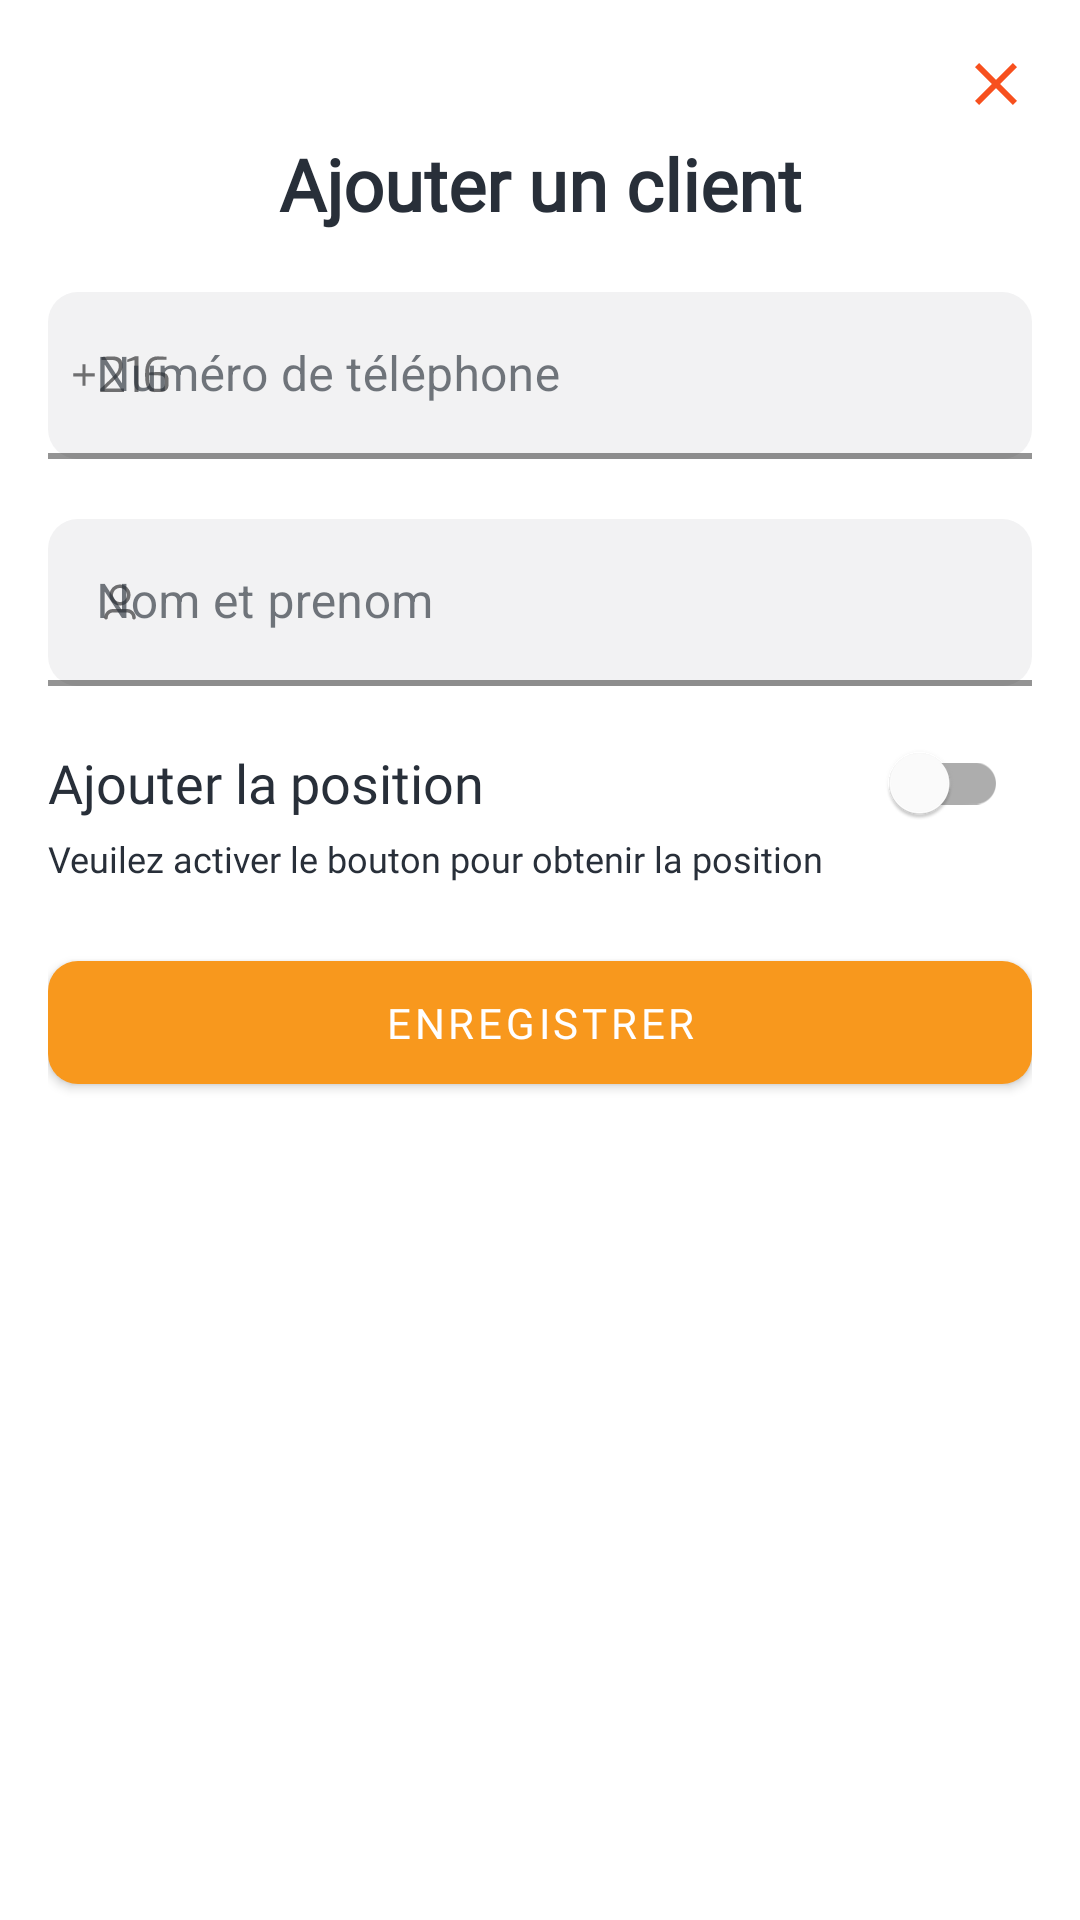

The Android layout XML behind this screen, and the referenced resources:
<!-- AndroidManifest.xml: application theme Theme.DELIVERYBOY -->
<!-- res/layout/bottom_sheet_layout.xml -->
<?xml version="1.0" encoding="utf-8"?>
<ScrollView xmlns:android="http://schemas.android.com/apk/res/android"
    android:layout_width="match_parent"
    android:layout_height="match_parent"
    android:background="@drawable/bg_alert"
    xmlns:app="http://schemas.android.com/apk/res-auto"
    android:fillViewport="true"
   >


    <androidx.constraintlayout.widget.ConstraintLayout
        android:padding="16sp"
        android:layout_width="match_parent"
        android:layout_height="match_parent">

        <ImageView
            android:id="@+id/close_iv"
            android:layout_width="wrap_content"
            android:layout_height="wrap_content"
            android:src="@drawable/baseline_close_24"
            app:layout_constraintTop_toTopOf="parent"
            app:layout_constraintEnd_toEndOf="parent"
            />

    <TextView
        android:id="@+id/addClient_tv"
        android:layout_width="wrap_content"
        android:layout_height="wrap_content"
        android:fontFamily="@font/exo"
        android:textSize="24sp"
        android:text="Ajouter un client"
        android:textColor="@color/se_con_col"
        app:layout_constraintEnd_toEndOf="parent"
        android:textStyle="bold"
        android:layout_marginTop="5dp"
        app:layout_constraintStart_toStartOf="parent"
        app:layout_constraintTop_toBottomOf="@+id/close_iv" />


    <com.google.android.material.textfield.TextInputLayout
        android:id="@+id/clientPhone_til"
        android:layout_width="match_parent"
        android:layout_height="wrap_content"
        android:layout_marginTop="20dp"
        app:layout_constraintTop_toBottomOf="@id/addClient_tv"
        android:hint="Numéro de téléphone"
        app:boxStrokeWidth="2dp"

        app:errorTextColor="@color/error_red"
        app:boxStrokeErrorColor="@color/error_red"
        app:errorIconTint="@color/error_red"

        app:hintTextColor="@color/black"


        app:boxBackgroundMode="filled"
        android:textColorHint="@color/input_text_color"
        app:boxBackgroundColor="@color/input_backgroud_color"
        app:boxStrokeColor="@color/input_stroke_color"
        app:endIconMode="clear_text"
        app:boxCornerRadiusBottomEnd="10dp"
        app:boxCornerRadiusTopEnd="10dp"
        app:boxCornerRadiusBottomStart="10dp"
        app:boxCornerRadiusTopStart="10dp"
        android:clickable="true"
        app:startIconDrawable="@drawable/tel_icon"




        >

        <com.google.android.material.textfield.TextInputEditText
            android:id="@+id/clientPhone_et"
            android:layout_width="match_parent"
            android:layout_height="wrap_content"
            android:inputType="number"
            />
    </com.google.android.material.textfield.TextInputLayout>




    <com.google.android.material.textfield.TextInputLayout
        android:id="@+id/clientName_til"

        app:layout_constraintTop_toBottomOf="@id/clientPhone_til"

        android:layout_width="match_parent"
        android:layout_height="wrap_content"
        android:layout_marginTop="20dp"
        android:hint="Nom et prenom"
        app:boxCornerRadiusBottomEnd="10dp"
        app:boxCornerRadiusTopEnd="10dp"
        app:boxCornerRadiusBottomStart="10dp"
        app:boxCornerRadiusTopStart="10dp"
        app:boxBackgroundMode="filled"
        app:boxStrokeColor="@color/input_stroke_color"
        app:hintTextColor="@color/black"
        app:boxBackgroundColor="@color/input_backgroud_color"
        app:boxStrokeWidth="2dp"
        android:textColorHint="@color/input_text_color"
        app:endIconMode="clear_text"
        app:errorTextColor="@color/error_red"
        app:boxStrokeErrorColor="@color/error_red"
        app:errorIconTint="@color/error_red"

        app:startIconDrawable="@drawable/rv_user_item_icon"
        >
        <com.google.android.material.textfield.TextInputEditText
            android:id="@+id/clientName_et"
            android:layout_width="match_parent"
            android:layout_height="wrap_content"
            android:inputType="textAutoComplete"
            android:textColor="@color/black"
            />
    </com.google.android.material.textfield.TextInputLayout>









    <TextView
        android:id="@+id/activePos_tv"
        android:layout_width="wrap_content"
        android:layout_height="wrap_content"
        android:fontFamily="@font/exo"
        android:textSize="18sp"
        android:text="Ajouter la position"
        android:textColor="@color/se_con_col"
        android:layout_marginTop="20dp"
        android:textColorHint="@color/black"

        app:layout_constraintStart_toStartOf="@+id/clientName_til"
        app:layout_constraintTop_toBottomOf="@+id/clientName_til" />

    <com.google.android.material.switchmaterial.SwitchMaterial
        android:id="@+id/getPos_switch"
        android:layout_width="wrap_content"
        android:layout_height="wrap_content"
        android:layout_margin="8dp"
        android:checked="false"

        app:layout_constraintTop_toTopOf="@+id/activePos_tv"
        app:layout_constraintBottom_toBottomOf="@id/activePos_tv"
        app:layout_constraintEnd_toEndOf="@id/clientName_til" />


    <TextView
        android:id="@+id/descPos_tv"
        android:layout_width="0dp"
        android:layout_height="wrap_content"
        android:fontFamily="@font/exo"
        android:textSize="12sp"
        android:text="Veuilez activer le bouton pour obtenir la position"
        android:textColor="@color/se_con_col"
        android:layout_marginTop="5dp"
        app:layout_constraintEnd_toStartOf="@+id/getPos_switch"
        android:textColorHint="@color/search_bg_color"
        app:layout_constraintStart_toStartOf="@+id/clientName_til"
        app:layout_constraintTop_toBottomOf="@+id/activePos_tv" />












<com.google.android.material.button.MaterialButton
        android:id="@+id/addClient_btn"
        app:layout_constraintTop_toBottomOf="@id/descPos_tv"

    app:iconGravity="textEnd"
    app:icon="@drawable/baseline_save_alt_24"
    app:hintTextColor="@color/white"

        android:layout_width="match_parent"
        android:layout_height="wrap_content"
        android:layout_marginTop="20dp"
        android:text="Enregistrer"
        app:layout_constraintStart_toStartOf="parent"
        app:layout_constraintEnd_toEndOf="parent"
        app:cornerRadius="10dp"
        android:fontFamily="@font/exo"
        android:paddingVertical="11sp"
    app:backgroundTint="@color/orange_btn_color"
        />


    </androidx.constraintlayout.widget.ConstraintLayout>

</ScrollView>
<!-- resources referenced by this layout -->
<resources>
  <color name="black">#FF000000</color>
  <color name="error_red">#F7501E</color>
  <color name="input_backgroud_color">#0F282F39</color>
  <color name="input_stroke_color">#282F39</color>
  <color name="input_text_color">#A6282F39</color>
  <color name="orange_btn_color">#F8981D</color>
  <color name="se_con_col">#282F39</color>
  <color name="search_bg_color">#FEF0DD</color>
  <color name="white">#FFFFFFFF</color>
  <!-- drawable baseline_close_24 (drawable) -->
  <vector android:height="24dp" android:tint="#F7501E"
      android:viewportHeight="24" android:viewportWidth="24"
      android:width="24dp" xmlns:android="http://schemas.android.com/apk/res/android">
      <path android:fillColor="@color/error_red" android:pathData="M19,6.41L17.59,5 12,10.59 6.41,5 5,6.41 10.59,12 5,17.59 6.41,19 12,13.41 17.59,19 19,17.59 13.41,12z"/>
  </vector>
  <!-- drawable bg_alert (drawable) -->
  <?xml version="1.0" encoding="utf-8"?>
  <shape xmlns:android="http://schemas.android.com/apk/res/android">
  
  
      <solid android:color="@color/white"/>
      <corners android:topLeftRadius="15dp" android:topRightRadius="15dp"/>
  
  
  
  </shape>
  <!-- drawable rv_user_item_icon (drawable) -->
  <vector xmlns:android="http://schemas.android.com/apk/res/android"
      android:width="14dp"
      android:height="14dp"
      android:viewportWidth="14"
      android:viewportHeight="14">
      <path
          android:fillColor="#FF282F39"
          android:pathData="M7 2.33c-1.29 0-2.33 1.05-2.33 2.34C4.67 5.96 5.7 7 7 7s2.33-1.04 2.33-2.33c0-1.3-1.04-2.34-2.33-2.34ZM3.5 4.67c0-1.94 1.57-3.5 3.5-3.5s3.5 1.56 3.5 3.5c0 1.93-1.57 3.5-3.5 3.5S3.5 6.6 3.5 4.67Zm1.17 5.83c-0.97 0-1.75 0.78-1.75 1.75 0 0.32-0.26 0.58-0.59 0.58-0.32 0-0.58-0.26-0.58-0.58 0-1.61 1.3-2.92 2.92-2.92h4.66c1.61 0 2.92 1.3 2.92 2.92 0 0.32-0.26 0.58-0.58 0.58-0.33 0-0.59-0.26-0.59-0.58 0-0.97-0.78-1.75-1.75-1.75H4.67Z"/>
  </vector>
  <style name="Theme.DELIVERYBOY" parent="Theme.MaterialComponents.DayNight.NoActionBar">
  
          <item name="android:statusBarColor">@color/white</item>
          <item name="android:windowLightStatusBar">true</item>
  
          
          <item name="colorControlActivated">@color/orange_btn_color</item>
          <item name="colorControlNormal">@color/black</item>
  
          
          <item name="android:navigationBarColor">@color/white</item>
          <item name="android:windowLightNavigationBar">true</item>
  
      </style>
</resources>
